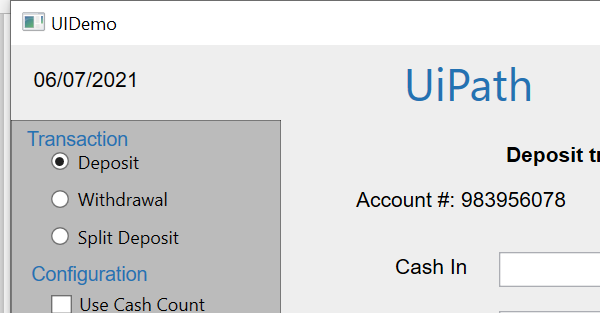
Workflow: ProcessItens

Step 1: Attach Window 'uidemo.exe  UIDemo' on the element in window 'UIDemo' (uidemo.exe)

Step 2: type [out_CashIn] into 'cashintb' in window 'UIDemo' (uidemo.exe) (no picture)

Step 3: type [out_OnUsCheck] into 'onustb' in window 'UIDemo' (uidemo.exe) (no picture)

Step 4: type [out_NotOnUsCheck] into 'notonustb' in window 'UIDemo' (uidemo.exe) (no picture)

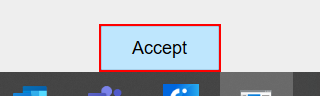
Step 5: click on the push button 'Accept' in window 'UIDemo' (uidemo.exe)
